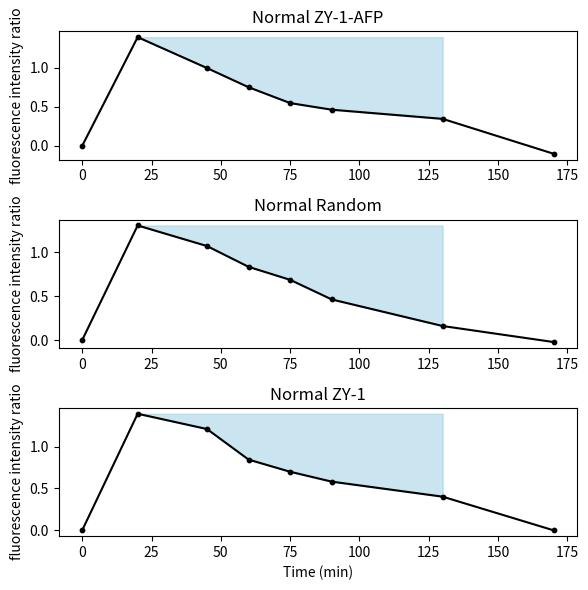

This figure's Python source:
import matplotlib.pyplot as plt
import numpy as np

# 假设我们有一些数据
# 数据
time = np.array([0,20,45,60,75,90,130,170])
A = np.array([0, 1.39046421, 0.99496808, 0.74944677, 0.54665018, 0.46179214, 0.34460064,-0.10181919])
R = np.array([0,1.302407379,1.068290429,0.832018929,0.684032993,0.461120067,0.159080849,-0.023076329])
Z = np.array([0,1.391317749,1.208640963,0.843624117,0.698427078,0.580338292,0.400870774,-0.001227506])

# 创建一个布尔数组，只有在20-170分钟内的值为True
mask = (time >= 20) & (time <= 130)

fig, axs = plt.subplots(3, figsize=(6, 6))

# 绘制Normal R1图
axs[0].plot(time, A, color='black')
axs[0].fill_between(time, A, A[1], where=mask, color='#96cde0', alpha=0.5)
axs[0].set_title('Normal ZY-1-AFP')
axs[0].set_ylabel('fluorescence intensity ratio')
# 在顶点处添加粗点
axs[0].scatter(time, A, color='black', s=10)  # s参数控制点的大小
# axs[0].set_ylim([0, 120])  # 设置y轴范围

# 绘制Early stage R1图  
axs[1].plot(time, R, color='black')
axs[1].fill_between(time, R, R[1], where=mask, color='#96cde0', alpha=0.5)
axs[1].set_title('Normal Random')
axs[1].set_ylabel('fluorescence intensity ratio')
axs[1].scatter(time, R, color='black', s=10)  # s参数控制点的大小
# axs[1].set_ylim([0, 120])  # 设置y轴范围

# 绘制Late stage R1图
axs[2].plot(time, Z, color='black')
axs[2].fill_between(time, Z, Z[1], where=mask, color='#96cde0', alpha=0.5)
axs[2].set_title('Normal ZY-1')
axs[2].set_ylabel('fluorescence intensity ratio')
axs[2].set_xlabel('Time (min)')
axs[2].scatter(time, Z, color='black', s=10)  # s参数控制点的大小
# axs[2].set_ylim([0, 120])  # 设置y轴范围


plt.tight_layout()
plt.show()